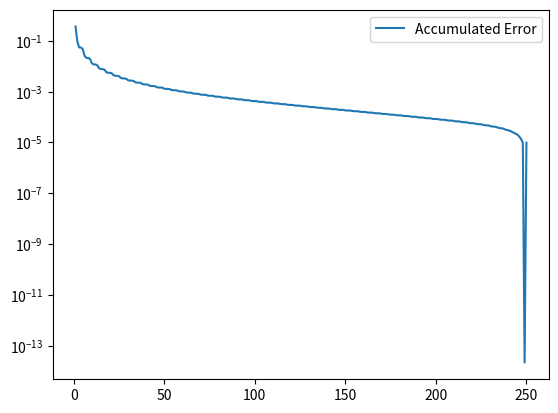

Recreate this plot in Python.
import numpy as np
import matplotlib.pyplot as plt


def create_triangular_hat_function(l, points=100):
    """Create a hat function over one period."""
    x = np.linspace(0, l, points)
    condlist = [x < l / 4, (l / 4 <= x) & (x < l / 2), (l / 2 <= x) & (x <= 3 * l / 4), x > 3 * l / 4]
    funclist = [0, lambda x: (4/l * x) - 1, lambda x: - (4 / l) * x + 3, 0]
    y = np.piecewise(x, condlist, funclist)
    return x, y

def create_hat_function(l, points=100):
    """Create a hat function over one period."""
    x = np.linspace(0, l, points)
    condlist = [x < l / 4, (l / 4 <= x) & (x < 3*l / 4), x > 3 * l / 4]
    funclist = [0, 1, 0]
    y = np.piecewise(x, condlist, funclist)
    return x, y

def fourier_coefficients(f, x, l):
    def a(k):
        summand = np.dot(f, np.cos(2 * np.pi * k * x / l))
        coeff_a = (2 / l) * summand * (x[1] - x[0])
        return coeff_a
    def b(k):
        summand = np.dot(f, np.sin(2 * np.pi * k * x / l))
        coeff_b = (2 / l) * summand * (x[1] - x[0])
        return coeff_b
    return a, b


# x,y = create_hat_function(1, points=1000)
l = 4
x,y = create_triangular_hat_function(l, points=500)
# print(1/(x[1] - x[0]))
# plt.plot(x, y, linewidth=2, label='Hat Function', color='black')
# plt.show()
# ft = 0
a0 = (1/2) * fourier_coefficients(y, x, l)[0](0)
ft = a0
ak_list = []
bk_list = []
acc_error = []
for k in range(1, 251):
    a, b = fourier_coefficients(y, x, l)
    ft += a(k) * np.cos(2 * np.pi * k * x/l) + b(k) * np.sin(2 * np.pi * k * x/l)
    error = np.linalg.norm(y - ft) / np.linalg.norm(y)
    acc_error.append(error)
    ak_list.append(a(k))
    bk_list.append(b(k))
# plt.plot(x, ft, label=f'Fourier Series up to k={k}', linewidth=0.8)
#
# plt.legend()
# plt.show()
# plt.plot(np.arange(0, len(ak_list)), ak_list, label='ak coefficients')
# plt.semilogy()
# plt.legend()
# plt.show()
# plt.plot(np.arange(0, len(bk_list)), bk_list, label='bk coefficients')
# plt.semilogy()
# plt.legend()
# plt.show()
plt.plot(np.arange(1, len(acc_error)+1), acc_error, label='Accumulated Error')
plt.semilogy()
plt.legend()
plt.show()
